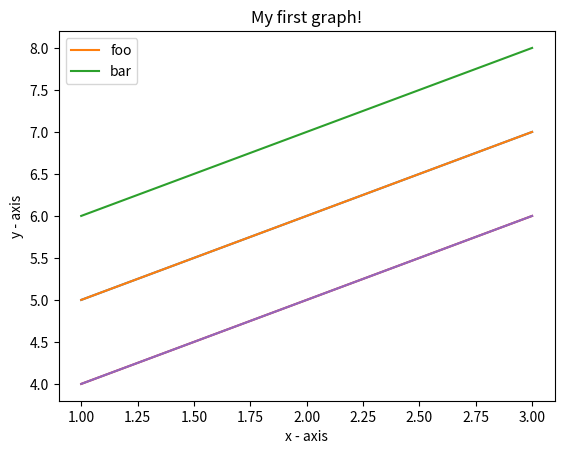
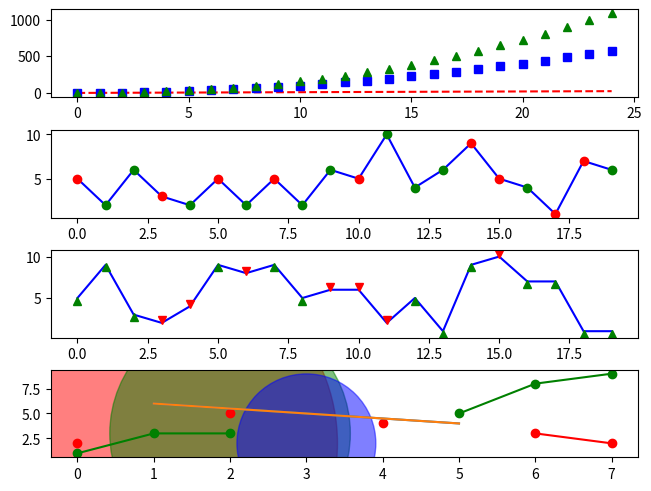
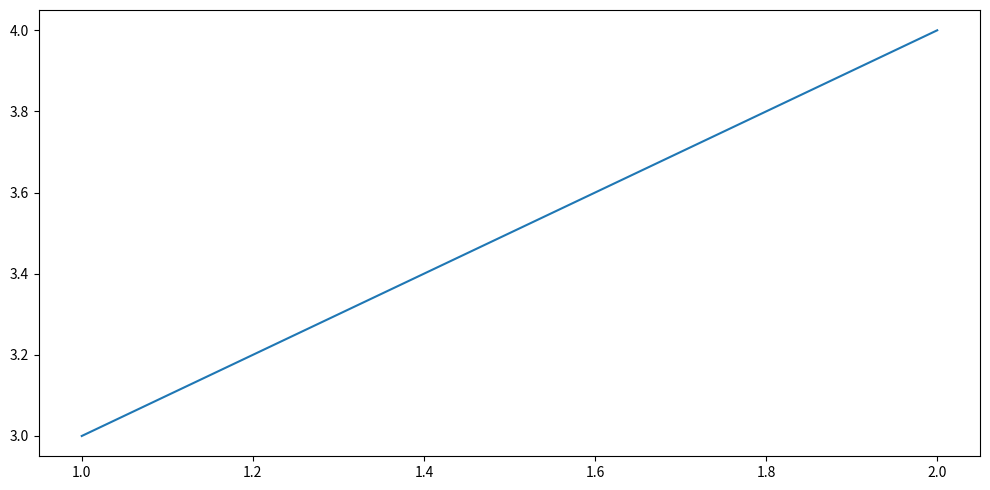
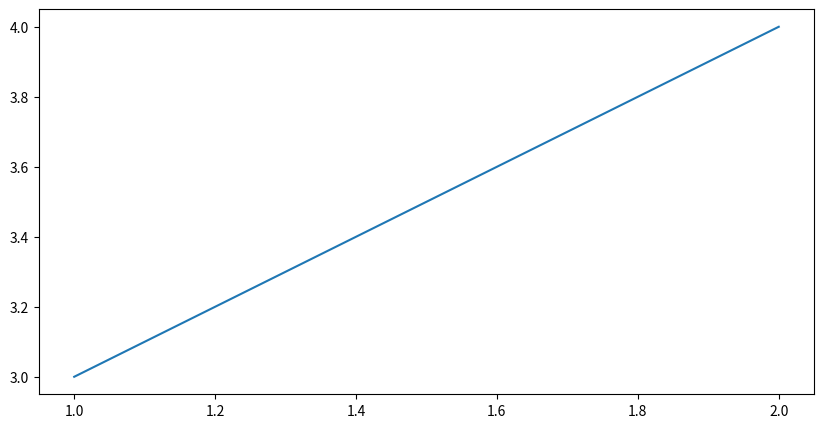
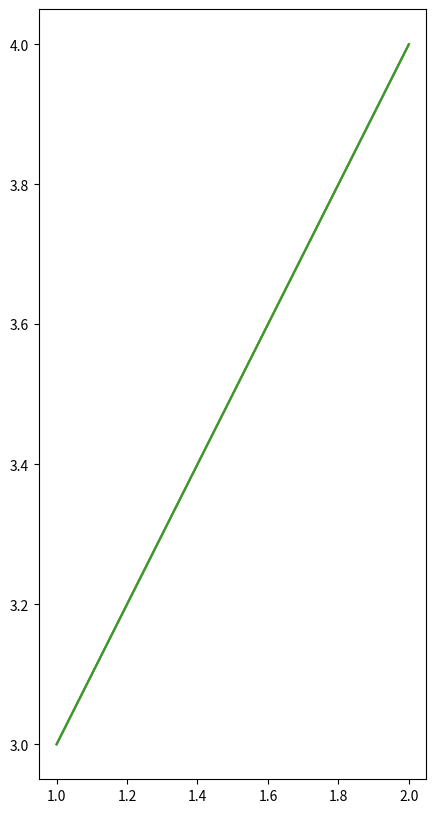

Reproduce these figures in Python, in order. (Note: this script raises an exception after producing the figures.)
import matplotlib.pyplot as plt
import numpy as np

# serie
plt.plot([1,2,3],[5,6,7])
plt.xlabel('x - axis') 
plt.ylabel('y - axis') 
plt.title('My first graph!')
plt.show()

# legend
plt.plot([1,2,3],[5,6,7], label='foo')
plt.plot([1,2,3],[6,7,8], label='bar')
plt.legend()
plt.show()

# multi series
_, (p1, p2, p3, p4) = plt.subplots(4, constrained_layout=True)

t = np.arange(25)
p1.plot(t,t,'r--', t,t**2,'bs', t,t**2.2,'g^')

a = np.round(np.random.uniform(1,10,20))
b = np.where(a%2==0, a, None)
c = np.where(a%2==0, None, a)
x = range(len(a))
p2.plot(x, a,'b', b,'go', c,'ro')

a = np.round(np.random.uniform(1,10,20))
b = np.where(a%2==0, a+.3, None)
c = np.where(a%2==0, None, a-.3)
x = range(len(a))
p3.plot(x, a,'b', b,'rv', c,'g^')

y1 = [1, 3, 3, None, None, 5, 8, 9]
y2 = [2, None, 5, None, 4, None, 3, 2]
x = range(len(y1))
p4.plot(x, y1, '-go')
p4.plot(x, y2, '-ro')

plt.show()

# scatter
plt.scatter(x=[1,2,3], y=[2,3,2], s=[7e4,3e4,1e4], c=['red','green','blue'], alpha=0.5)
plt.show()

# multiple figures
x1 = [1,2,3]
y1 = [4,5,6]
x2 = [1,3,5]
y2 = [6,5,4]
plot1 = plt.figure(1)
plt.plot(x1, y1)
plot2 = plt.figure(2)
plt.plot(x2, y2)
plt.show()

# multiple figures - interactive
from matplotlib import interactive
plt.figure(1)
x1 = [1,2,3]
y1 = [4,5,6]
plt.plot(x1, y1)
interactive(True)
plt.show()
plt.figure(2)
x2 = [1,3,5]
y2 = [6,5,4]
plt.plot(x2, y2)
plt.show()
interactive(False)
plt.show()

# figure size
plt.figure(figsize=(10,5), tight_layout=True)
plt.plot([1,2],[3,4])
plt.show()

fig = plt.figure()
fig.set_size_inches(10,5)
plt.plot([1,2],[3,4])
plt.show()

fig = plt.figure()
fig.set_figheight(10)
fig.set_figwidth(5)
plt.plot([1,2],[3,4])
plt.show()

plt.rcParams['figure.figsize'] = (5,8)
plt.rcParams['figure.autolayout'] = True
plt.plot([1,2],[3,4])
plt.show()

plt.plot([1,2],[3,4])
mng = plt.get_current_fig_manager()
mng.resize(*mng.window.maxsize())
plt.show()

# text
plt.plot([1,2,3],[5,6,7])
plt.text(2, 6, 'hello')
plt.show()

plt.plot([1,2,3],[5,6,7])
axes = plt.gca()
plt.text(0, 1, 'hello', va='bottom', ha='left', transform=axes.transAxes)
plt.show()

fix, ax = plt.subplots()
ax.plot([1,2,3],[5,6,7])
ax.text(1, 1, 'hello', size='x-large', va='top', ha='right', transform=ax.transAxes)
plt.show()

# time series
plt.plot(['2021-10-01','2021-10-02','2021-10-03'], [1,2,3])
plt.show()

fig = plt.figure()
x = [date(2021,10,1) - timedelta(days=i) for i in range(1,3001)]
y = np.random.uniform(0,1,3000)
plt.plot(x, y)
fig.autofmt_xdate() # fig.xaxis.set_major_formatter(lambda x, pos=None: '')
plt.show()

# save as file
plt.plot([1,2,3],[5,6,7])
plt.savefig('foo.png')

plt.plot([1,2,3],[2,3,2])
plt.savefig('bar.png', bbox_inches='tight')